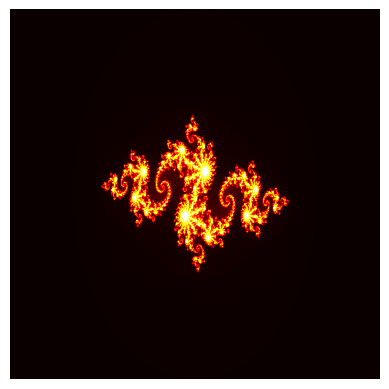

Python code for this plot:
import math
import matplotlib.pyplot as plt
import numpy as np

def julia_fractal(c, max_iter, width, height):
    img = np.zeros((width, height))
    for x in range(width):
        for y in range(height):
            zx = 3 * (x - width/2) / (width/2)  # Normalize x coordinate
            zy = 2 * (y - height/2) / (height/2)  # Normalize y coordinate
            i = 0
            while zx*zx + zy*zy < 4 and i < max_iter:
                xtemp = zx*zx - zy*zy + c.real
                zy = 2*zx*zy + c.imag
                zx = xtemp
                i += 1
            img[x, y] = i
    return img

# Параметры
max_iter = 255
width, height = 800, 800
c = complex(-0.8, 0.156)

# Создание фрактала Жюлиа
fractal_img = julia_fractal(c, max_iter, width, height)

# Отображение фрактала
plt.imshow(fractal_img.T, cmap='hot', interpolation='bilinear', origin='lower')
plt.axis('off')
plt.show()